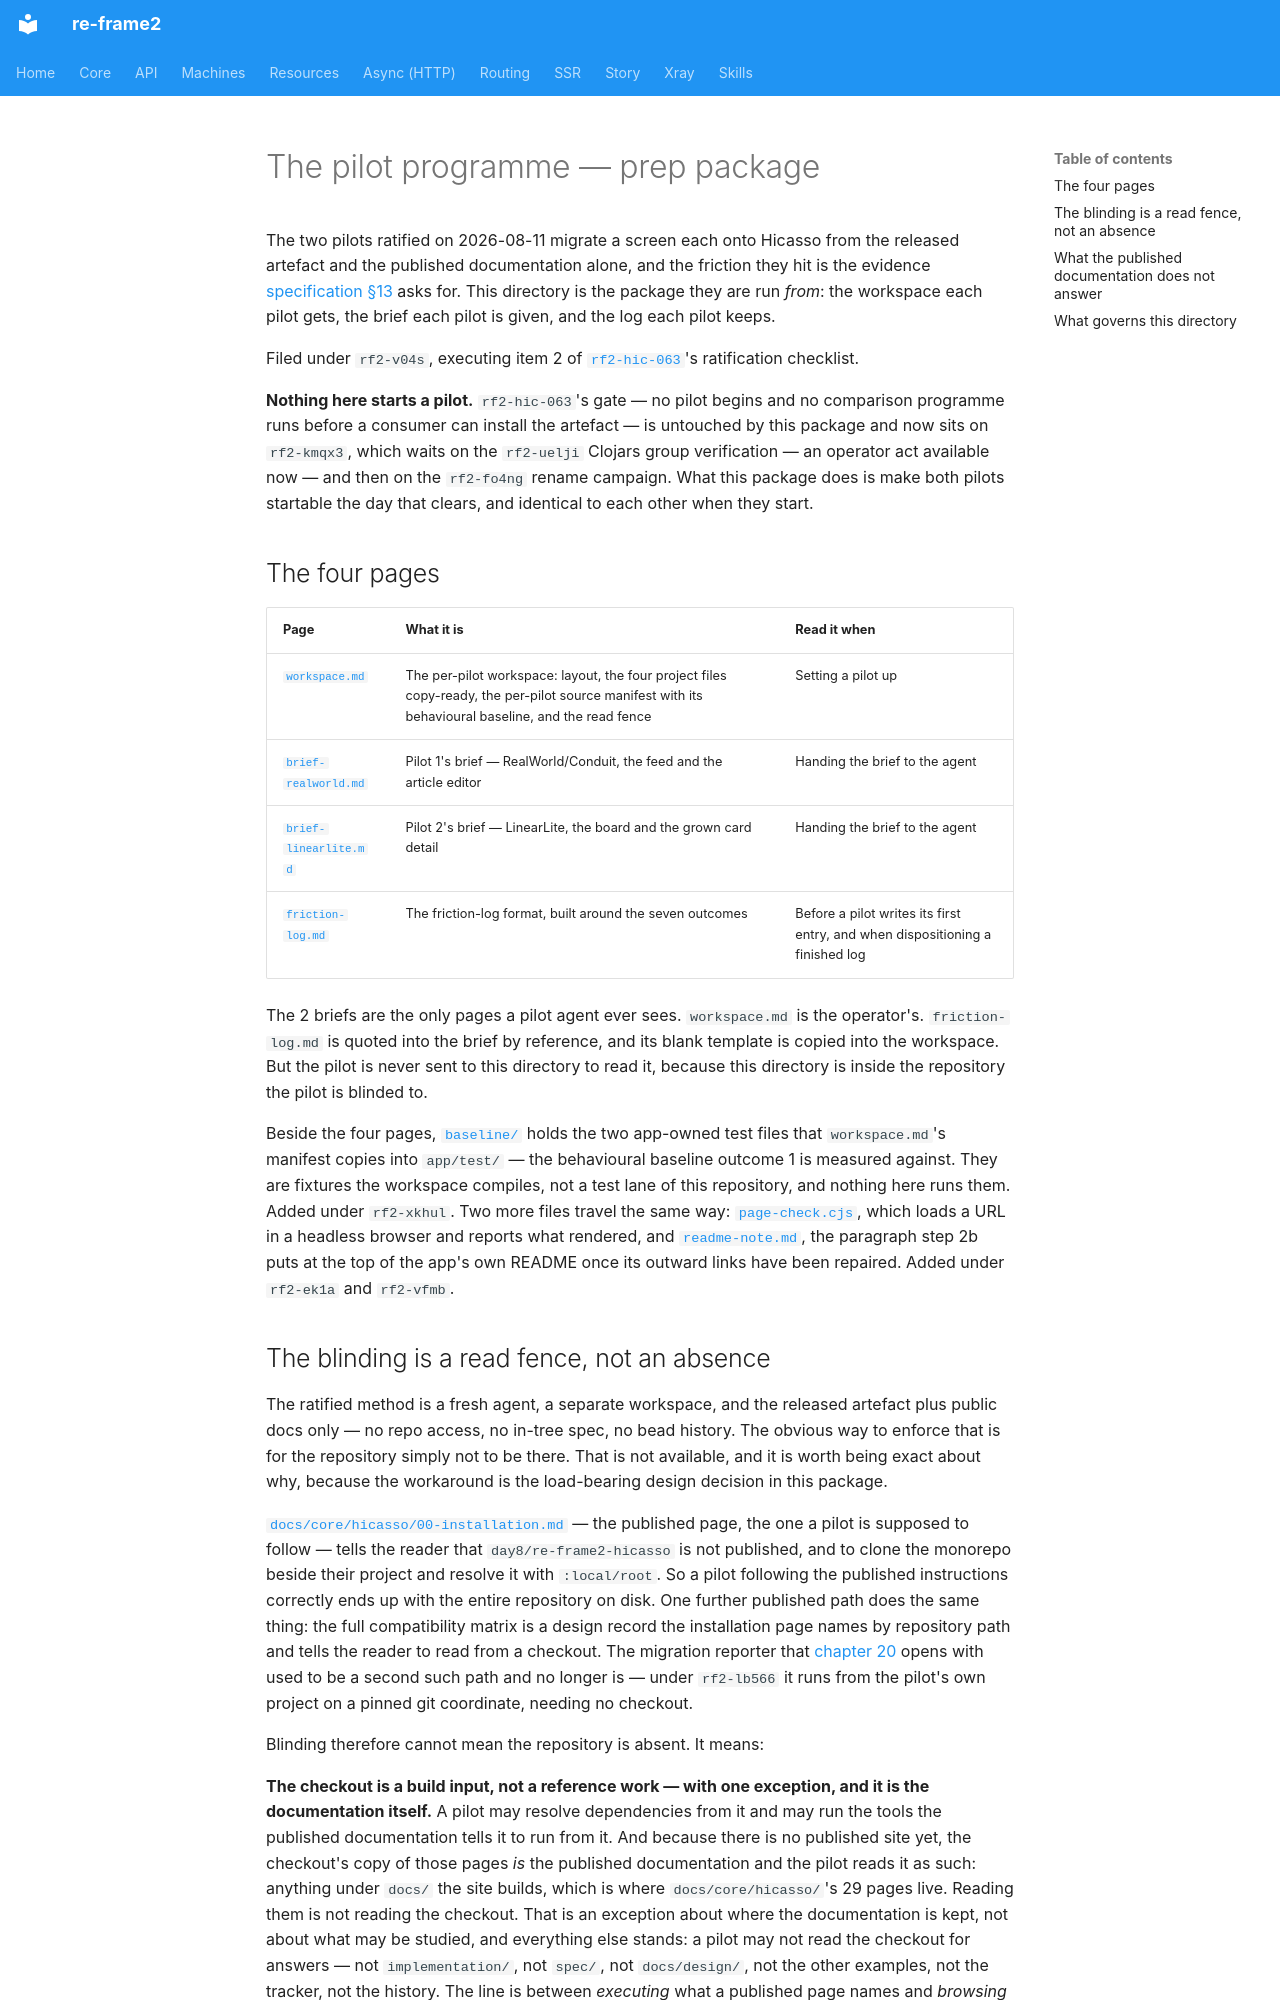

repository: day8/re-frame2 · page: design/hicasso/product/pilots/index.html · generator: mkdocs

# The pilot programme — prep package

The two pilots ratified on 2026-08-11 migrate a screen each onto Hicasso from the released artefact and the published documentation alone, and the friction they hit is the evidence [specification §13](../specification.md#13-definition-of-done) asks for. This directory is the package they are run *from*: the workspace each pilot gets, the brief each pilot is given, and the log each pilot keeps.

Filed under `rf2-v04s`, executing item 2 of [`rf2-hic-063`](#what-governs-this-directory)'s ratification checklist.

**Nothing here starts a pilot.** `rf2-hic-063`'s gate — no pilot begins and no comparison programme runs before a consumer can install the artefact — is untouched by this package and now sits on `rf2-kmqx3`, which waits on the `rf2-uelji` Clojars group verification — an operator act available now — and then on the `rf2-fo4ng` rename campaign. What this package does is make both pilots startable the day that clears, and identical to each other when they start.

## The four pages

| Page | What it is | Read it when |
| --- | --- | --- |
| [`workspace.md`](workspace.md) | The per-pilot workspace: layout, the four project files copy-ready, the per-pilot source manifest with its behavioural baseline, and the read fence | Setting a pilot up |
| [`brief-realworld.md`](brief-realworld.md) | Pilot 1's brief — RealWorld/Conduit, the feed and the article editor | Handing the brief to the agent |
| [`brief-linearlite.md`](brief-linearlite.md) | Pilot 2's brief — LinearLite, the board and the grown card detail | Handing the brief to the agent |
| [`friction-log.md`](friction-log.md) | The friction-log format, built around the seven outcomes | Before a pilot writes its first entry, and when dispositioning a finished log |

The 2 briefs are the only pages a pilot agent ever sees. `workspace.md` is the operator's. `friction-log.md` is quoted into the brief by reference, and its blank template is copied into the workspace. But the pilot is never sent to this directory to read it, because this directory is inside the repository the pilot is blinded to.

Beside the four pages, [`baseline/`](baseline/README.md) holds the two app-owned test files that `workspace.md`'s manifest copies into `app/test/` — the behavioural baseline outcome 1 is measured against. They are fixtures the workspace compiles, not a test lane of this repository, and nothing here runs them. Added under `rf2-xkhul`. Two more files travel the same way: [`page-check.cjs`](page-check.cjs), which loads a URL in a headless browser and reports what rendered, and [`readme-note.md`](readme-note.md), the paragraph step 2b puts at the top of the app's own README once its outward links have been repaired. Added under `rf2-ek1a` and `rf2-vfmb`.
